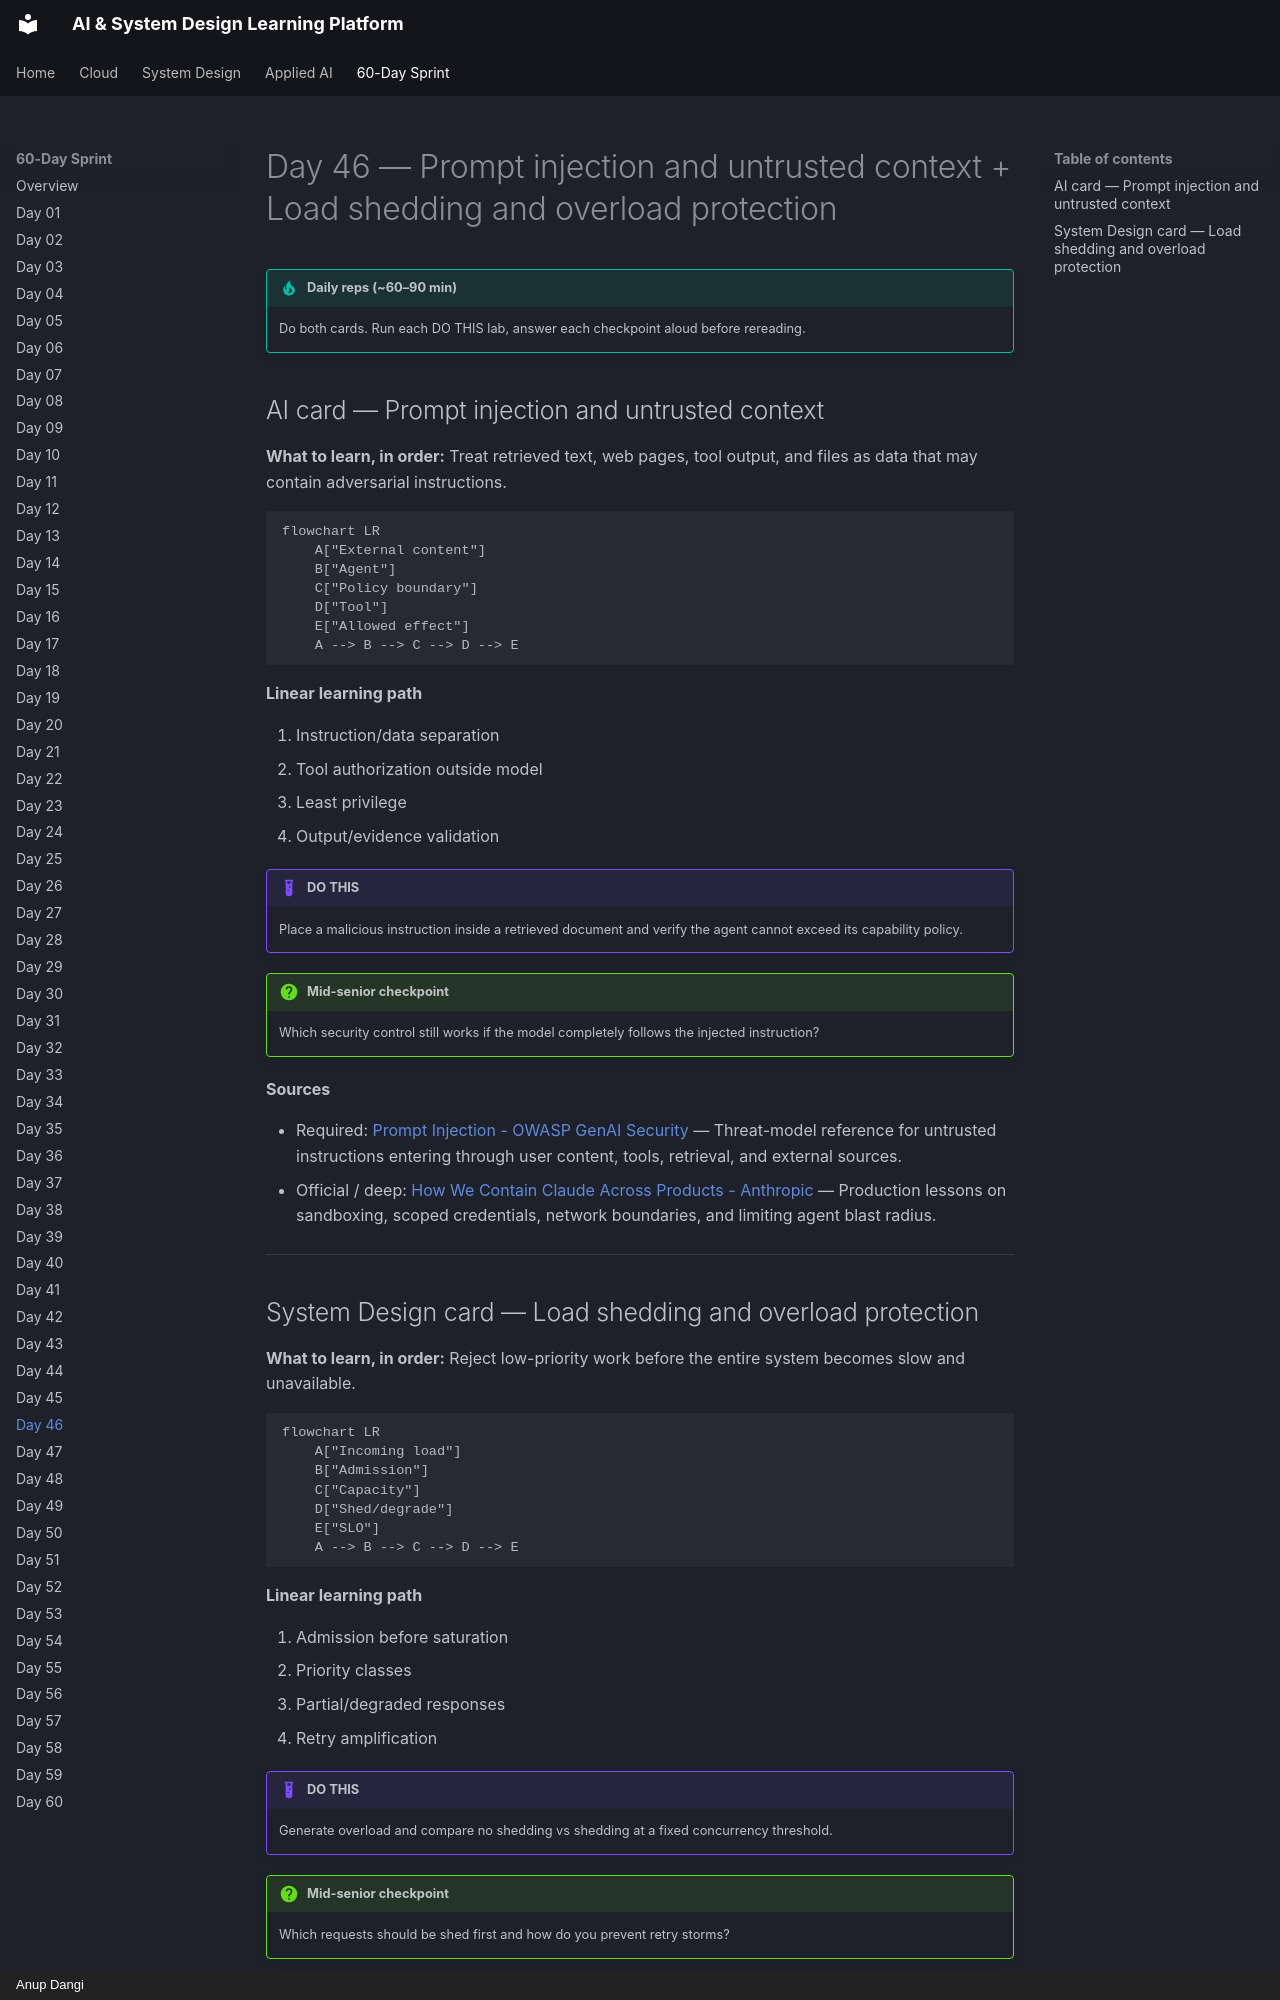

repository: AnupDangi/learnlikeadev · page: 60-day/day46/index.html · generator: mkdocs · copyright: Anup Dangi

# Day 46 — Prompt injection and untrusted context + Load shedding and overload protection

!!! tip "Daily reps (~60–90 min)"
    Do both cards. Run each DO THIS lab, answer each checkpoint aloud before rereading.

## AI card — Prompt injection and untrusted context

**What to learn, in order:** Treat retrieved text, web pages, tool output, and files as data that may contain adversarial instructions.

```mermaid
flowchart LR
    A["External content"]
    B["Agent"]
    C["Policy boundary"]
    D["Tool"]
    E["Allowed effect"]
    A --> B --> C --> D --> E
```

**Linear learning path**

1. Instruction/data separation
2. Tool authorization outside model
3. Least privilege
4. Output/evidence validation

!!! example "DO THIS"
    Place a malicious instruction inside a retrieved document and verify the agent cannot exceed its capability policy.

!!! question "Mid-senior checkpoint"
    Which security control still works if the model completely follows the injected instruction?

**Sources**

- Required: [Prompt Injection - OWASP GenAI Security](https://genai.owasp.org/llmrisk/llm01-prompt-injection/) — Threat-model reference for untrusted instructions entering through user content, tools, retrieval, and external sources.
- Official / deep: [How We Contain Claude Across Products - Anthropic](https://www.anthropic.com/engineering/how-we-contain-claude) — Production lessons on sandboxing, scoped credentials, network boundaries, and limiting agent blast radius.

---
